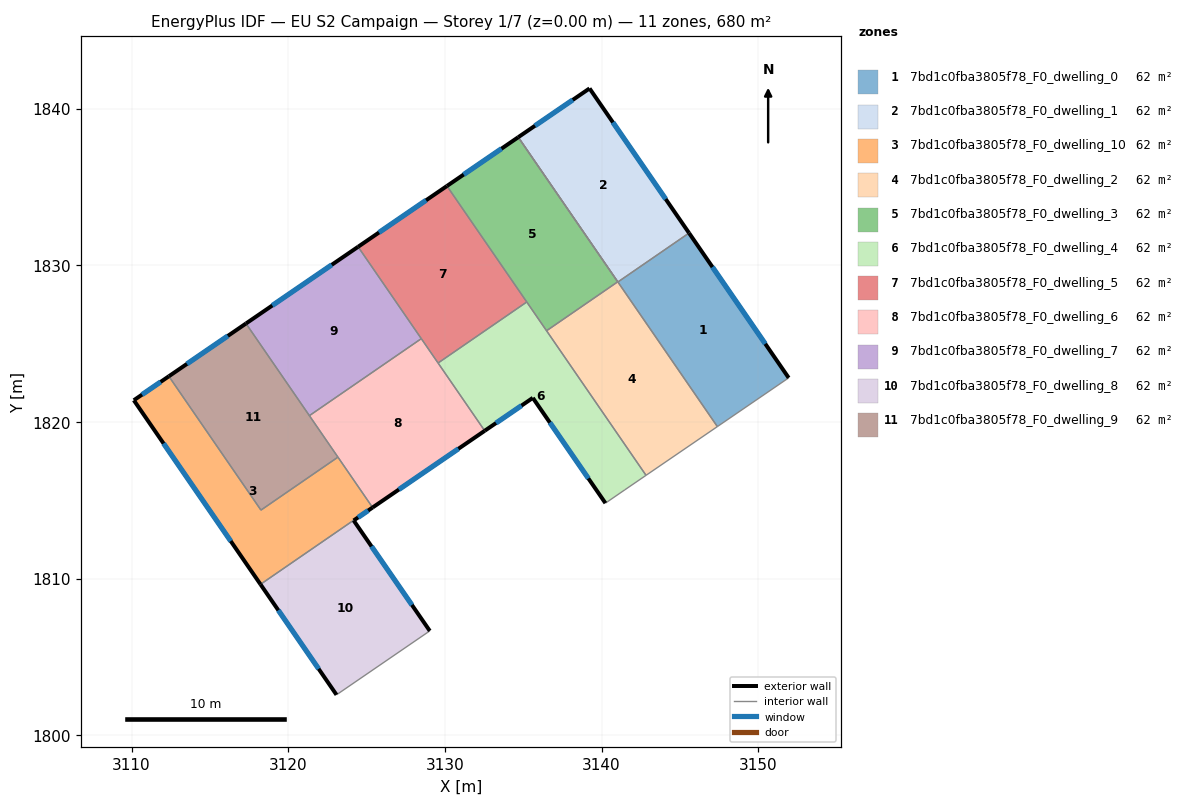
=== STOREY PLAN SPEC (per zone: floor XY polygon, exterior-wall plan segments, windows/doors) ===
zone 1: 7bd1c0fba3805f78_F0_dwelling_0  (61.8 m²)
  floor: (3145.58, 1832.06) (3151.94, 1822.82) (3147.39, 1819.71) (3141.04, 1828.93)
  exterior wall: (3151.94, 1822.82) – (3145.58, 1832.06)  [11.2 m]
    window: (3150.45, 1824.99) – (3147.08, 1829.89)  [9.5 m²]
  interior walls: 3
zone 2: 7bd1c0fba3805f78_F0_dwelling_1  (61.8 m²)
  floor: (3139.23, 1841.29) (3145.58, 1832.06) (3141.04, 1828.93) (3134.68, 1838.18)
  exterior wall: (3145.58, 1832.06) – (3139.23, 1841.29)  [11.2 m]
    window: (3144.09, 1834.23) – (3140.72, 1839.12)  [9.5 m²]
  exterior wall: (3139.23, 1841.29) – (3134.68, 1838.18)  [5.5 m]
    window: (3138.16, 1840.56) – (3135.75, 1838.91)  [4.7 m²]
  interior walls: 3
zone 3: 7bd1c0fba3805f78_F0_dwelling_10  (61.8 m²)
  floor: (3123.17, 1817.76) (3125.38, 1814.55) (3118.23, 1809.64) (3110.15, 1821.39) (3112.38, 1822.92) (3118.26, 1814.38)
  exterior wall: (3110.15, 1821.39) – (3118.23, 1809.64)  [14.3 m]
    window: (3112.04, 1818.63) – (3116.33, 1812.40)  [12.0 m²]
  exterior wall: (3112.38, 1822.92) – (3110.15, 1821.39)  [2.7 m]
    window: (3111.86, 1822.56) – (3110.67, 1821.75)  [2.3 m²]
  interior walls: 4
zone 4: 7bd1c0fba3805f78_F0_dwelling_2  (61.8 m²)
  floor: (3141.03, 1828.95) (3147.39, 1819.71) (3142.84, 1816.60) (3136.49, 1825.82)
  interior walls: 7
zone 5: 7bd1c0fba3805f78_F0_dwelling_3  (61.8 m²)
  floor: (3134.68, 1838.18) (3141.03, 1828.95) (3136.49, 1825.82) (3130.13, 1835.06)
  exterior wall: (3134.68, 1838.18) – (3130.13, 1835.06)  [5.5 m]
    window: (3133.61, 1837.44) – (3131.20, 1835.79)  [4.7 m²]
  interior walls: 4
zone 6: 7bd1c0fba3805f78_F0_dwelling_4  (61.8 m²)
  floor: (3135.22, 1827.66) (3142.84, 1816.60) (3141.48, 1815.67) (3140.24, 1814.82) (3135.61, 1821.54) (3132.54, 1819.44) (3129.56, 1823.76)
  exterior wall: (3135.61, 1821.54) – (3140.24, 1814.82)  [8.2 m]
    window: (3136.70, 1819.96) – (3139.16, 1816.40)  [6.9 m²]
  exterior wall: (3132.54, 1819.44) – (3135.61, 1821.54)  [3.7 m]
    window: (3133.26, 1819.93) – (3134.89, 1821.05)  [3.1 m²]
  interior walls: 6
zone 7: 7bd1c0fba3805f78_F0_dwelling_5  (61.8 m²)
  floor: (3130.13, 1835.06) (3135.22, 1827.66) (3129.56, 1823.76) (3124.46, 1831.18)
  exterior wall: (3130.13, 1835.06) – (3124.46, 1831.18)  [6.9 m]
    window: (3128.80, 1834.15) – (3125.79, 1832.09)  [5.8 m²]
  interior walls: 4
zone 8: 7bd1c0fba3805f78_F0_dwelling_6  (61.8 m²)
  floor: (3128.49, 1825.32) (3132.54, 1819.44) (3125.39, 1814.54) (3121.35, 1820.41)
  exterior wall: (3125.39, 1814.54) – (3132.54, 1819.44)  [8.7 m]
    window: (3127.07, 1815.69) – (3130.86, 1818.29)  [7.3 m²]
  interior walls: 6
zone 9: 7bd1c0fba3805f78_F0_dwelling_7  (61.8 m²)
  floor: (3124.46, 1831.18) (3128.49, 1825.32) (3121.35, 1820.41) (3117.30, 1826.29)
  exterior wall: (3124.46, 1831.18) – (3117.30, 1826.29)  [8.7 m]
    window: (3122.78, 1830.03) – (3118.98, 1827.44)  [7.3 m²]
  interior walls: 3
zone 10: 7bd1c0fba3805f78_F0_dwelling_8  (61.8 m²)
  floor: (3125.39, 1814.54) (3124.18, 1813.71) (3129.04, 1806.67) (3123.08, 1802.59) (3118.23, 1809.64) (3125.38, 1814.55)
  exterior wall: (3129.04, 1806.67) – (3124.18, 1813.71)  [8.6 m]
    window: (3127.89, 1808.32) – (3125.32, 1812.06)  [7.2 m²]
  exterior wall: (3118.23, 1809.64) – (3123.08, 1802.59)  [8.6 m]
    window: (3119.37, 1807.98) – (3121.94, 1804.24)  [7.2 m²]
  exterior wall: (3124.18, 1813.71) – (3125.39, 1814.54)  [1.5 m]
    window: (3124.46, 1813.91) – (3125.10, 1814.35)  [1.2 m²]
  interior walls: 3
zone 11: 7bd1c0fba3805f78_F0_dwelling_9  (61.8 m²)
  floor: (3117.30, 1826.29) (3123.17, 1817.76) (3118.26, 1814.38) (3112.38, 1822.92)
  exterior wall: (3117.30, 1826.29) – (3112.38, 1822.92)  [6.0 m]
    window: (3116.15, 1825.49) – (3113.54, 1823.71)  [5.0 m²]
  interior walls: 4

=== DERIVED (storey summary) ===
Building: EU S2 Campaign
Storey: 1 of 7  (floor level z = 0.00 m)
Storey gross floor area: 679.8 m²
Zones on this storey: 11
  - 7bd1c0fba3805f78_F0_dwelling_0: floor 61.8 m²; exterior wall 11.2 m (33.7 m²); 1 window(s) 9.5 m²; WWR 28.1%
  - 7bd1c0fba3805f78_F0_dwelling_1: floor 61.8 m²; exterior wall 16.7 m (50.1 m²); 2 window(s) 14.1 m²; WWR 28.1%
  - 7bd1c0fba3805f78_F0_dwelling_10: floor 61.8 m²; exterior wall 17.0 m (50.9 m²); 2 window(s) 14.3 m²; WWR 28.1%
  - 7bd1c0fba3805f78_F0_dwelling_2: floor 61.8 m²
  - 7bd1c0fba3805f78_F0_dwelling_3: floor 61.8 m²; exterior wall 5.5 m (16.5 m²); 1 window(s) 4.7 m²; WWR 28.1%
  - 7bd1c0fba3805f78_F0_dwelling_4: floor 61.8 m²; exterior wall 11.9 m (35.6 m²); 2 window(s) 10.0 m²; WWR 28.1%
  - 7bd1c0fba3805f78_F0_dwelling_5: floor 61.8 m²; exterior wall 6.9 m (20.6 m²); 1 window(s) 5.8 m²; WWR 28.1%
  - 7bd1c0fba3805f78_F0_dwelling_6: floor 61.8 m²; exterior wall 8.7 m (26.0 m²); 1 window(s) 7.3 m²; WWR 28.1%
  - 7bd1c0fba3805f78_F0_dwelling_7: floor 61.8 m²; exterior wall 8.7 m (26.0 m²); 1 window(s) 7.3 m²; WWR 28.1%
  - 7bd1c0fba3805f78_F0_dwelling_8: floor 61.8 m²; exterior wall 18.6 m (55.7 m²); 3 window(s) 15.7 m²; WWR 28.1%
  - 7bd1c0fba3805f78_F0_dwelling_9: floor 61.8 m²; exterior wall 6.0 m (17.9 m²); 1 window(s) 5.0 m²; WWR 28.1%
Zone adjacency (shared interzone walls):
  - 7bd1c0fba3805f78_F0_dwelling_0 ↔ 7bd1c0fba3805f78_F0_dwelling_1
  - 7bd1c0fba3805f78_F0_dwelling_0 ↔ 7bd1c0fba3805f78_F0_dwelling_2
  - 7bd1c0fba3805f78_F0_dwelling_1 ↔ 7bd1c0fba3805f78_F0_dwelling_2
  - 7bd1c0fba3805f78_F0_dwelling_10 ↔ 7bd1c0fba3805f78_F0_dwelling_6
  - 7bd1c0fba3805f78_F0_dwelling_10 ↔ 7bd1c0fba3805f78_F0_dwelling_8
  - 7bd1c0fba3805f78_F0_dwelling_10 ↔ 7bd1c0fba3805f78_F0_dwelling_9
  - 7bd1c0fba3805f78_F0_dwelling_2 ↔ 7bd1c0fba3805f78_F0_dwelling_3
  - 7bd1c0fba3805f78_F0_dwelling_2 ↔ 7bd1c0fba3805f78_F0_dwelling_4
  - 7bd1c0fba3805f78_F0_dwelling_3 ↔ 7bd1c0fba3805f78_F0_dwelling_4
  - 7bd1c0fba3805f78_F0_dwelling_3 ↔ 7bd1c0fba3805f78_F0_dwelling_5
  - 7bd1c0fba3805f78_F0_dwelling_4 ↔ 7bd1c0fba3805f78_F0_dwelling_5
  - 7bd1c0fba3805f78_F0_dwelling_4 ↔ 7bd1c0fba3805f78_F0_dwelling_6
  - 7bd1c0fba3805f78_F0_dwelling_5 ↔ 7bd1c0fba3805f78_F0_dwelling_6
  - 7bd1c0fba3805f78_F0_dwelling_5 ↔ 7bd1c0fba3805f78_F0_dwelling_7
  - 7bd1c0fba3805f78_F0_dwelling_6 ↔ 7bd1c0fba3805f78_F0_dwelling_7
  - 7bd1c0fba3805f78_F0_dwelling_6 ↔ 7bd1c0fba3805f78_F0_dwelling_8
  - 7bd1c0fba3805f78_F0_dwelling_6 ↔ 7bd1c0fba3805f78_F0_dwelling_9
  - 7bd1c0fba3805f78_F0_dwelling_7 ↔ 7bd1c0fba3805f78_F0_dwelling_9